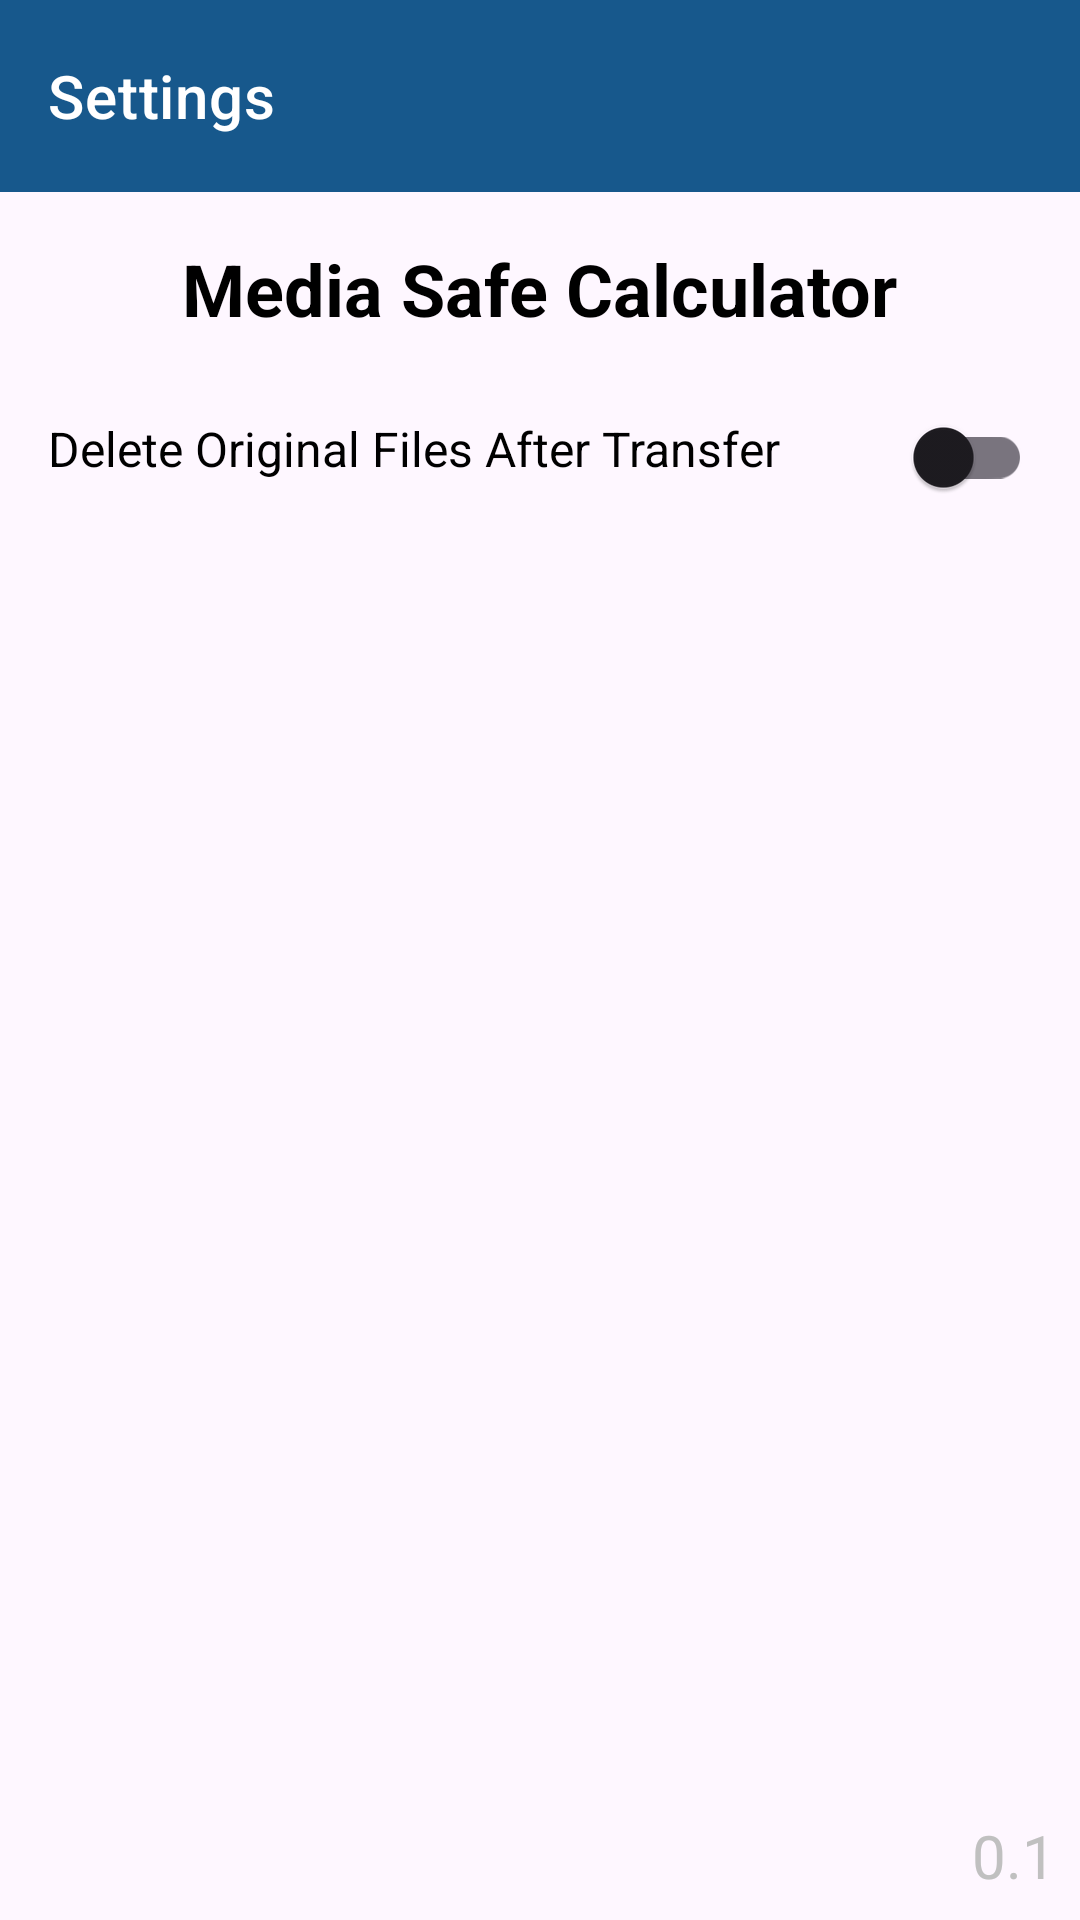

Reconstruct the res/layout file that produces this screen, plus the resources it refers to.
<!-- AndroidManifest.xml: application theme Theme.CalculatorSafe -->
<!-- res/layout/activity_settings.xml -->
<?xml version="1.0" encoding="utf-8"?>
<androidx.constraintlayout.widget.ConstraintLayout
    xmlns:android="http://schemas.android.com/apk/res/android"
    xmlns:app="http://schemas.android.com/apk/res-auto"
    android:layout_width="match_parent"
    android:layout_height="match_parent"
    android:fitsSystemWindows="true">

    <com.google.android.material.appbar.AppBarLayout
        android:id="@+id/appBar"
        android:layout_width="match_parent"
        android:layout_height="wrap_content"
        app:layout_constraintTop_toTopOf="parent"
        android:fitsSystemWindows="true">

        <com.google.android.material.appbar.MaterialToolbar
            android:id="@+id/settings_toolbar"
            android:layout_width="match_parent"
            android:layout_height="?attr/actionBarSize"
            app:theme="@style/defaultToolbarTheme"
            app:title="Settings"
            android:background="@color/calc_button_blue"
            app:titleTextColor="@color/white"/>

    </com.google.android.material.appbar.AppBarLayout>

    
    <TextView
        android:id="@+id/settings_title"
        android:layout_width="wrap_content"
        android:layout_height="wrap_content"
        android:text="Media Safe Calculator"
        android:textSize="24sp"
        android:textStyle="bold"
        android:textColor="@color/black"
        android:layout_marginTop="16dp"
        app:layout_constraintTop_toBottomOf="@id/appBar"
        app:layout_constraintStart_toStartOf="parent"
        app:layout_constraintEnd_toEndOf="parent" />

    
    <TextView
        android:id="@+id/setting_option_1_label"
        android:layout_width="0dp"
        android:layout_height="wrap_content"
        android:text="Delete Original Files After Transfer"
        android:textSize="16sp"
        android:textColor="@color/black"
        app:layout_constraintStart_toStartOf="parent"
        app:layout_constraintEnd_toStartOf="@id/setting_option_1_toggle"
        app:layout_constraintBottom_toBottomOf="@id/setting_option_1_toggle"
        android:layout_margin="16dp"
        android:visibility="visible" />

    <androidx.appcompat.widget.SwitchCompat
        android:id="@+id/setting_option_1_toggle"
        android:layout_width="wrap_content"
        android:layout_height="wrap_content"
        android:checked="false"
        app:layout_constraintTop_toBottomOf="@id/settings_title"
        app:layout_constraintEnd_toEndOf="parent"
        android:layout_margin="16dp"
        android:visibility="visible"
        />

    
    <TextView
        android:id="@+id/setting_option_2_label"
        android:layout_width="0dp"
        android:layout_height="wrap_content"
        android:text="Option 2"
        android:textSize="16sp"
        app:layout_constraintTop_toBottomOf="@id/setting_option_1_label"
        app:layout_constraintStart_toStartOf="parent"
        android:layout_marginTop="16dp"
        android:layout_marginEnd="8dp"
        android:layout_margin="16dp"
        android:visibility="invisible"
        />

    <Button
        android:id="@+id/setting_option_2_button"
        android:layout_width="wrap_content"
        android:layout_height="wrap_content"
        android:text="Change"
        app:layout_constraintTop_toTopOf="@id/setting_option_2_label"
        app:layout_constraintEnd_toEndOf="parent"
        android:layout_margin="16dp"
        android:visibility="invisible"
        />

    
    <TextView
        android:id="@+id/setting_option_3_label"
        android:layout_width="0dp"
        android:layout_height="wrap_content"
        android:text="Option 3"
        android:textSize="16sp"
        app:layout_constraintTop_toBottomOf="@id/setting_option_2_label"
        app:layout_constraintStart_toStartOf="parent"
        android:layout_margin="16dp"
        android:visibility="invisible"
        />

    <Spinner
        android:id="@+id/setting_option_3_spinner"
        android:layout_width="wrap_content"
        android:layout_height="wrap_content"
        app:layout_constraintTop_toTopOf="@id/setting_option_3_label"
        app:layout_constraintEnd_toEndOf="parent"
        android:layout_margin="16dp"
        android:visibility="invisible"
        />

    <TextView
        android:id="@+id/app_version_tv"
        android:layout_width="wrap_content"
        android:layout_height="wrap_content"
        app:layout_constraintBottom_toBottomOf="parent"
        app:layout_constraintEnd_toEndOf="parent"
        android:layout_margin="8dp"

        android:textSize="20sp"
        android:text="0.1"
        android:textColor="@color/light_gray"
        />

</androidx.constraintlayout.widget.ConstraintLayout>
<!-- resources referenced by this layout -->
<resources>
  <color name="black">#FF000000</color>
  <color name="calc_button_blue">#17588C</color>
  <color name="light_gray">#FFC0C0C0</color>
  <color name="white">#FFFFFFFF</color>
  <style name="defaultToolbarTheme" parent="Theme.MaterialComponents.NoActionBar">
          <item name="popupMenuBackground">@drawable/item_background_menu</item>
      </style>
  <style name="Theme.CalculatorSafe" parent="Base.Theme.CalculatorSafe" />
  <!-- drawable item_background_menu (drawable) -->
  <?xml version="1.0" encoding="utf-8"?>
  <selector xmlns:android="http://schemas.android.com/apk/res/android">
      <item android:drawable="@color/blue_click" android:state_pressed="true"/>
      <item android:drawable="@drawable/item_background_menu_drawable"/>
  </selector>
  <style name="Base.Theme.CalculatorSafe" parent="Theme.Material3.DayNight.NoActionBar">
          
          
      </style>
  <color name="blue_click">#1A33B6</color>
  <!-- drawable item_background_menu_drawable (drawable) -->
  <?xml version="1.0" encoding="utf-8"?>
  <shape xmlns:android="http://schemas.android.com/apk/res/android">
      <solid android:color="@color/main_navy"/>
      <stroke
          android:width="1dp"
          android:color="#000000"/> 
  </shape>
  <color name="main_navy">#000080</color>
</resources>
